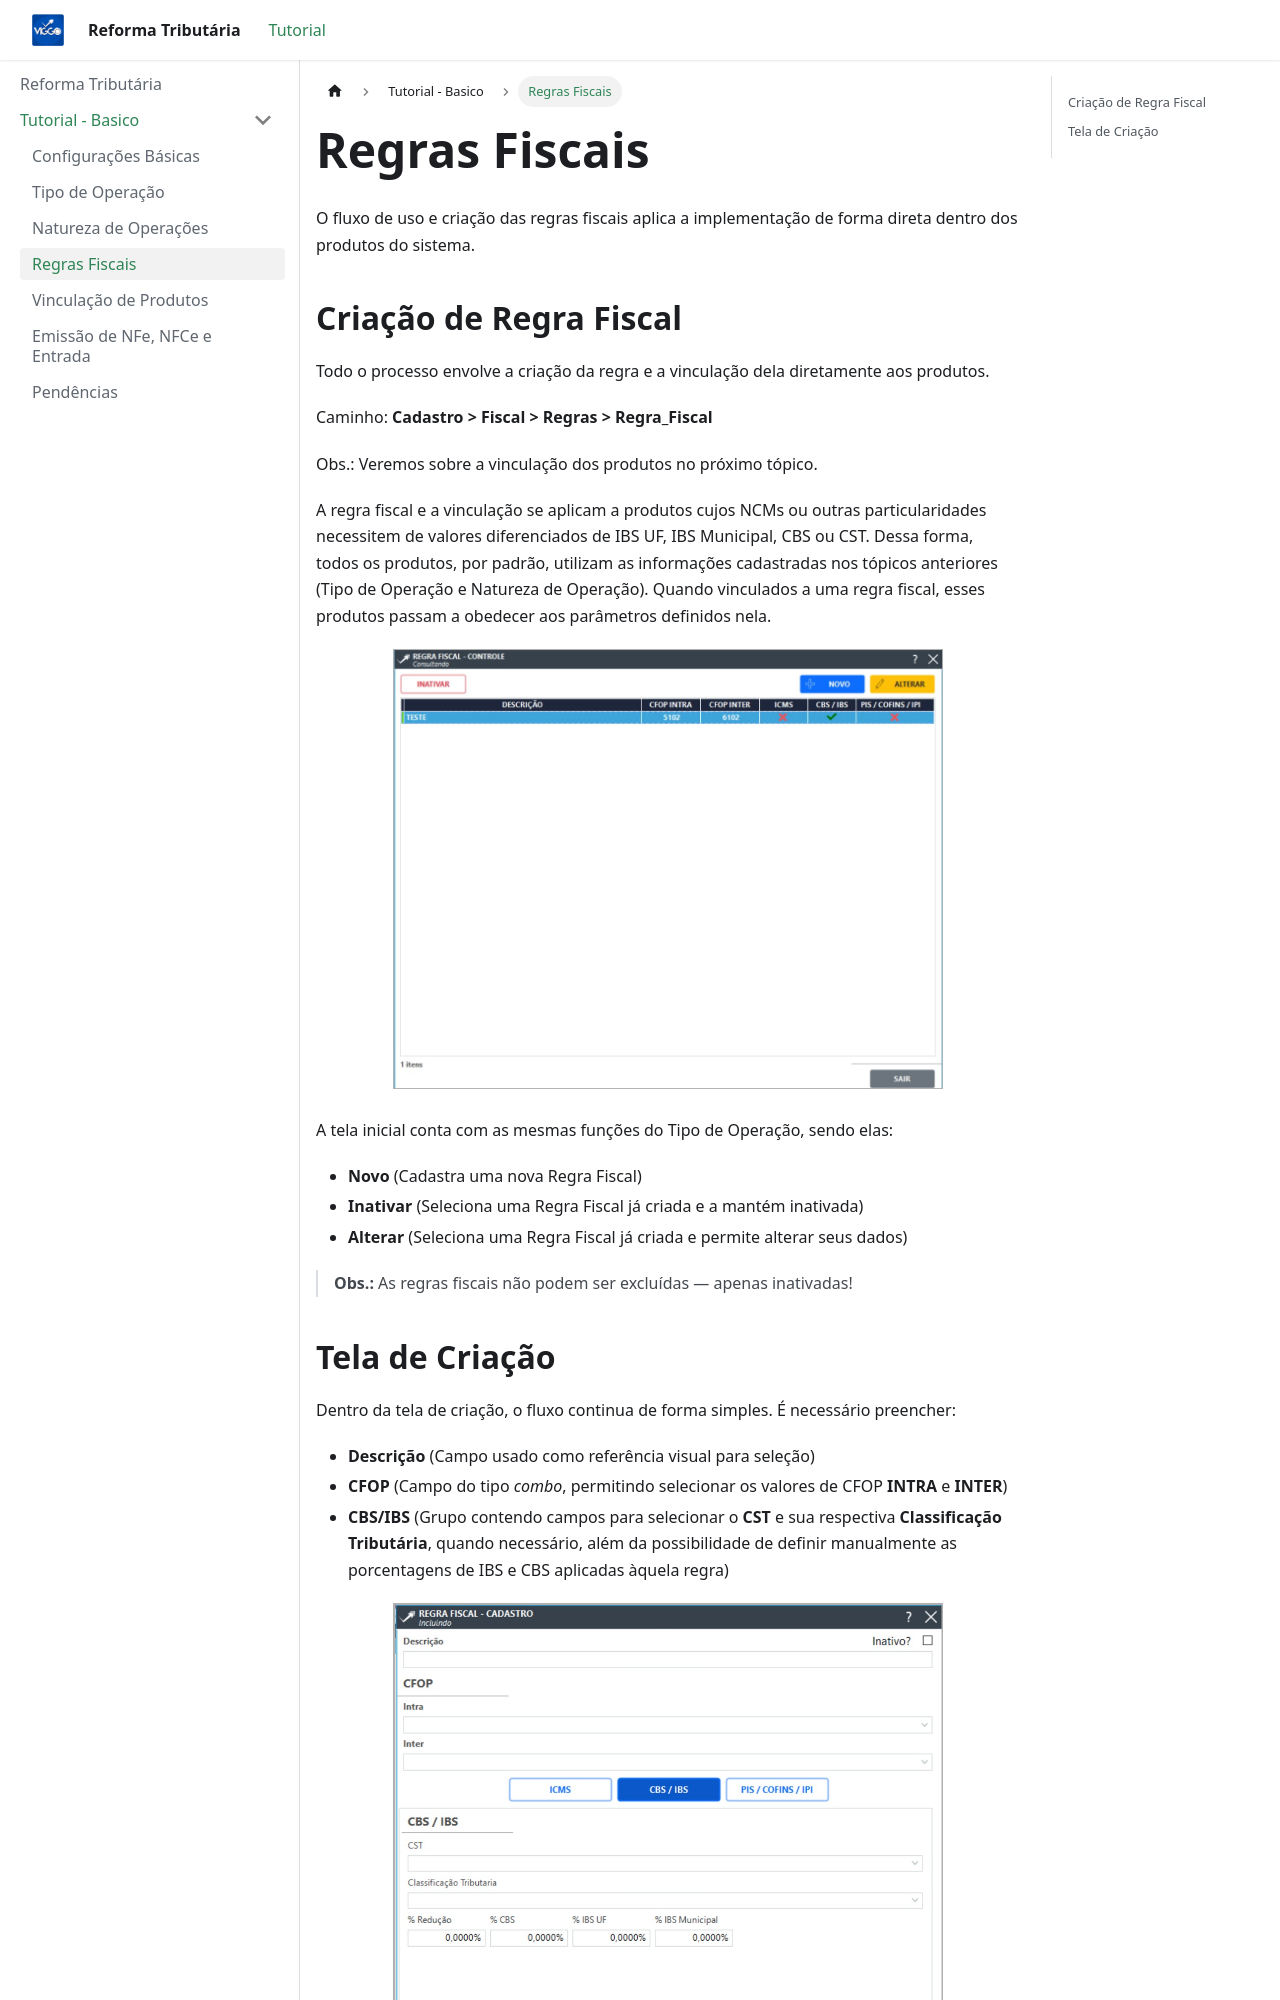

repository: willamegabriel/reforma-tributaria · page: tutorial-basics/create-a-blog-post/index.html · generator: docusaurus

---
sidebar_position: 4
---

# Regras Fiscais

O fluxo de uso e criação das regras fiscais aplica a implementação de forma direta dentro dos produtos do sistema.

## Criação de Regra Fiscal

Todo o processo envolve a criação da regra e a vinculação dela diretamente aos produtos.

Caminho: **Cadastro > Fiscal > Regras > Regra_Fiscal**

Obs.: Veremos sobre a vinculação dos produtos no próximo tópico.

A regra fiscal e a vinculação se aplicam a produtos cujos NCMs ou outras particularidades necessitem de valores diferenciados de IBS UF, IBS Municipal, CBS ou CST. Dessa forma, todos os produtos, por padrão, utilizam as informações cadastradas nos tópicos anteriores (Tipo de Operação e Natureza de Operação). Quando vinculados a uma regra fiscal, esses produtos passam a obedecer aos parâmetros definidos nela.

<p align="center">
  <img src="/reforma-tributaria/img/documents/regra.jpg" width="550px" />
</p>

A tela inicial conta com as mesmas funções do Tipo de Operação, sendo elas:

- **Novo** (Cadastra uma nova Regra Fiscal)
- **Inativar** (Seleciona uma Regra Fiscal já criada e a mantém inativada)
- **Alterar** (Seleciona uma Regra Fiscal já criada e permite alterar seus dados)

> **Obs.:** As regras fiscais não podem ser excluídas — apenas inativadas!
